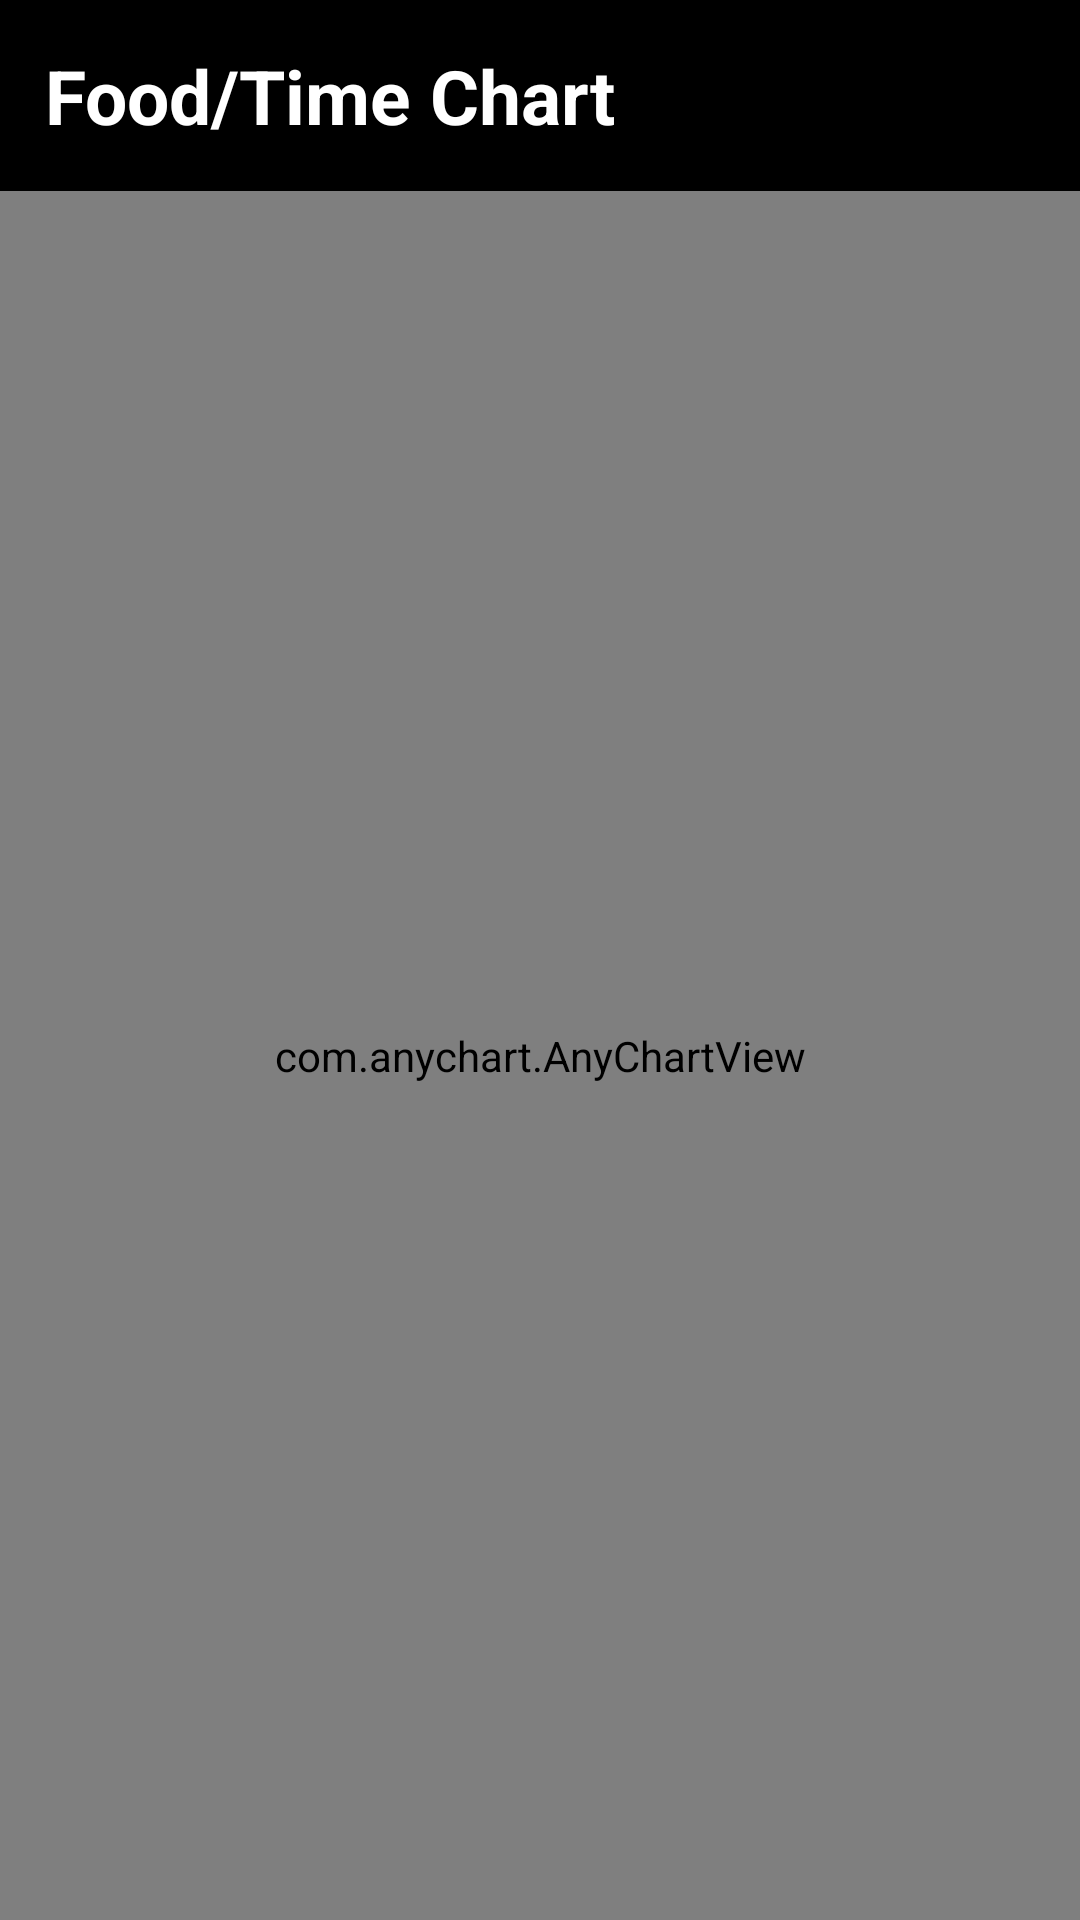

Android layout source for this screen:
<!-- AndroidManifest.xml: application theme Theme.ChickenAppPBL5 -->
<!-- res/layout/activity_chart_food.xml -->
<?xml version="1.0" encoding="utf-8"?>
<androidx.constraintlayout.widget.ConstraintLayout xmlns:android="http://schemas.android.com/apk/res/android"
    xmlns:app="http://schemas.android.com/apk/res-auto"
    xmlns:tools="http://schemas.android.com/tools"
    android:id="@+id/main"
    android:layout_width="match_parent"
    android:layout_height="match_parent"
    tools:context=".ChartFoodActivity">

    <LinearLayout
        android:layout_width="match_parent"
        android:layout_height="match_parent"
        android:orientation="vertical">

        <TextView
            android:layout_width="match_parent"
            android:layout_height="wrap_content"
            android:text="Food/Time Chart"
            android:textColor="@color/white"
            android:textSize="25dp"
            android:padding="15dp"
            android:textStyle="bold"
            android:background="@color/black"
            android:id="@+id/titlefood" >

        </TextView>

        <com.anychart.AnyChartView
            android:id="@+id/any_chart_view"
            android:layout_width="match_parent"
            android:layout_height="match_parent"
            />
    </LinearLayout>
</androidx.constraintlayout.widget.ConstraintLayout>
<!-- resources referenced by this layout -->
<resources>
  <color name="black">#FF000000</color>
  <color name="white">#FFFFFFFF</color>
  <style name="Theme.ChickenAppPBL5" parent="Base.Theme.ChickenAppPBL5" />
  <style name="Base.Theme.ChickenAppPBL5" parent="Theme.Material3.DayNight.NoActionBar">
          
          
      </style>
</resources>
